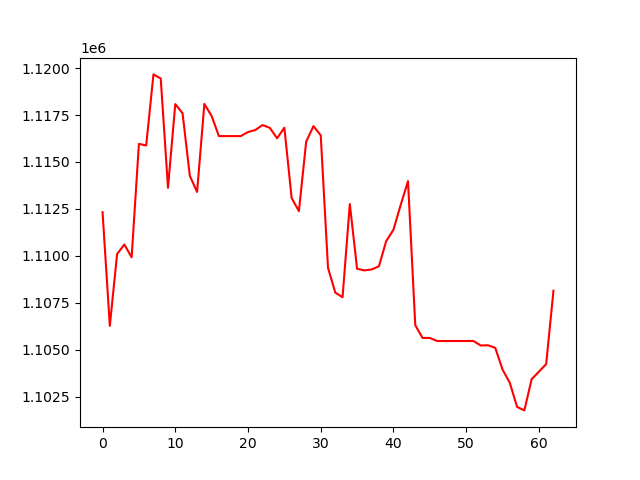

Values plotted in this chart, from the file beside it:
, 0
0, 1112328
1, 1106274
2, 1110096
3, 1110606
4, 1109924
5, 1115966
6, 1115879
7, 1119664
8, 1119448
9, 1113625
10, 1118083
11, 1117598
12, 1114263
13, 1113405
14, 1118095
15, 1117447
16, 1116379
17, 1116379
18, 1116379
19, 1116379
20, 1116595
21, 1116702
22, 1116966
23, 1116817
24, 1116262
25, 1116825
26, 1113082
27, 1112383
28, 1116084
29, 1116910
30, 1116420
31, 1109367
32, 1108045
33, 1107796
34, 1112760
35, 1109312
36, 1109227
37, 1109279
38, 1109444
39, 1110785
40, 1111394
41, 1112719
42, 1113981
43, 1106306
44, 1105631
45, 1105628
46, 1105467
47, 1105467
48, 1105467
49, 1105467
50, 1105467
51, 1105467
52, 1105228
53, 1105240
54, 1105102
55, 1103947
56, 1103238
57, 1101957
58, 1101771
59, 1103433
... 3 more rows
